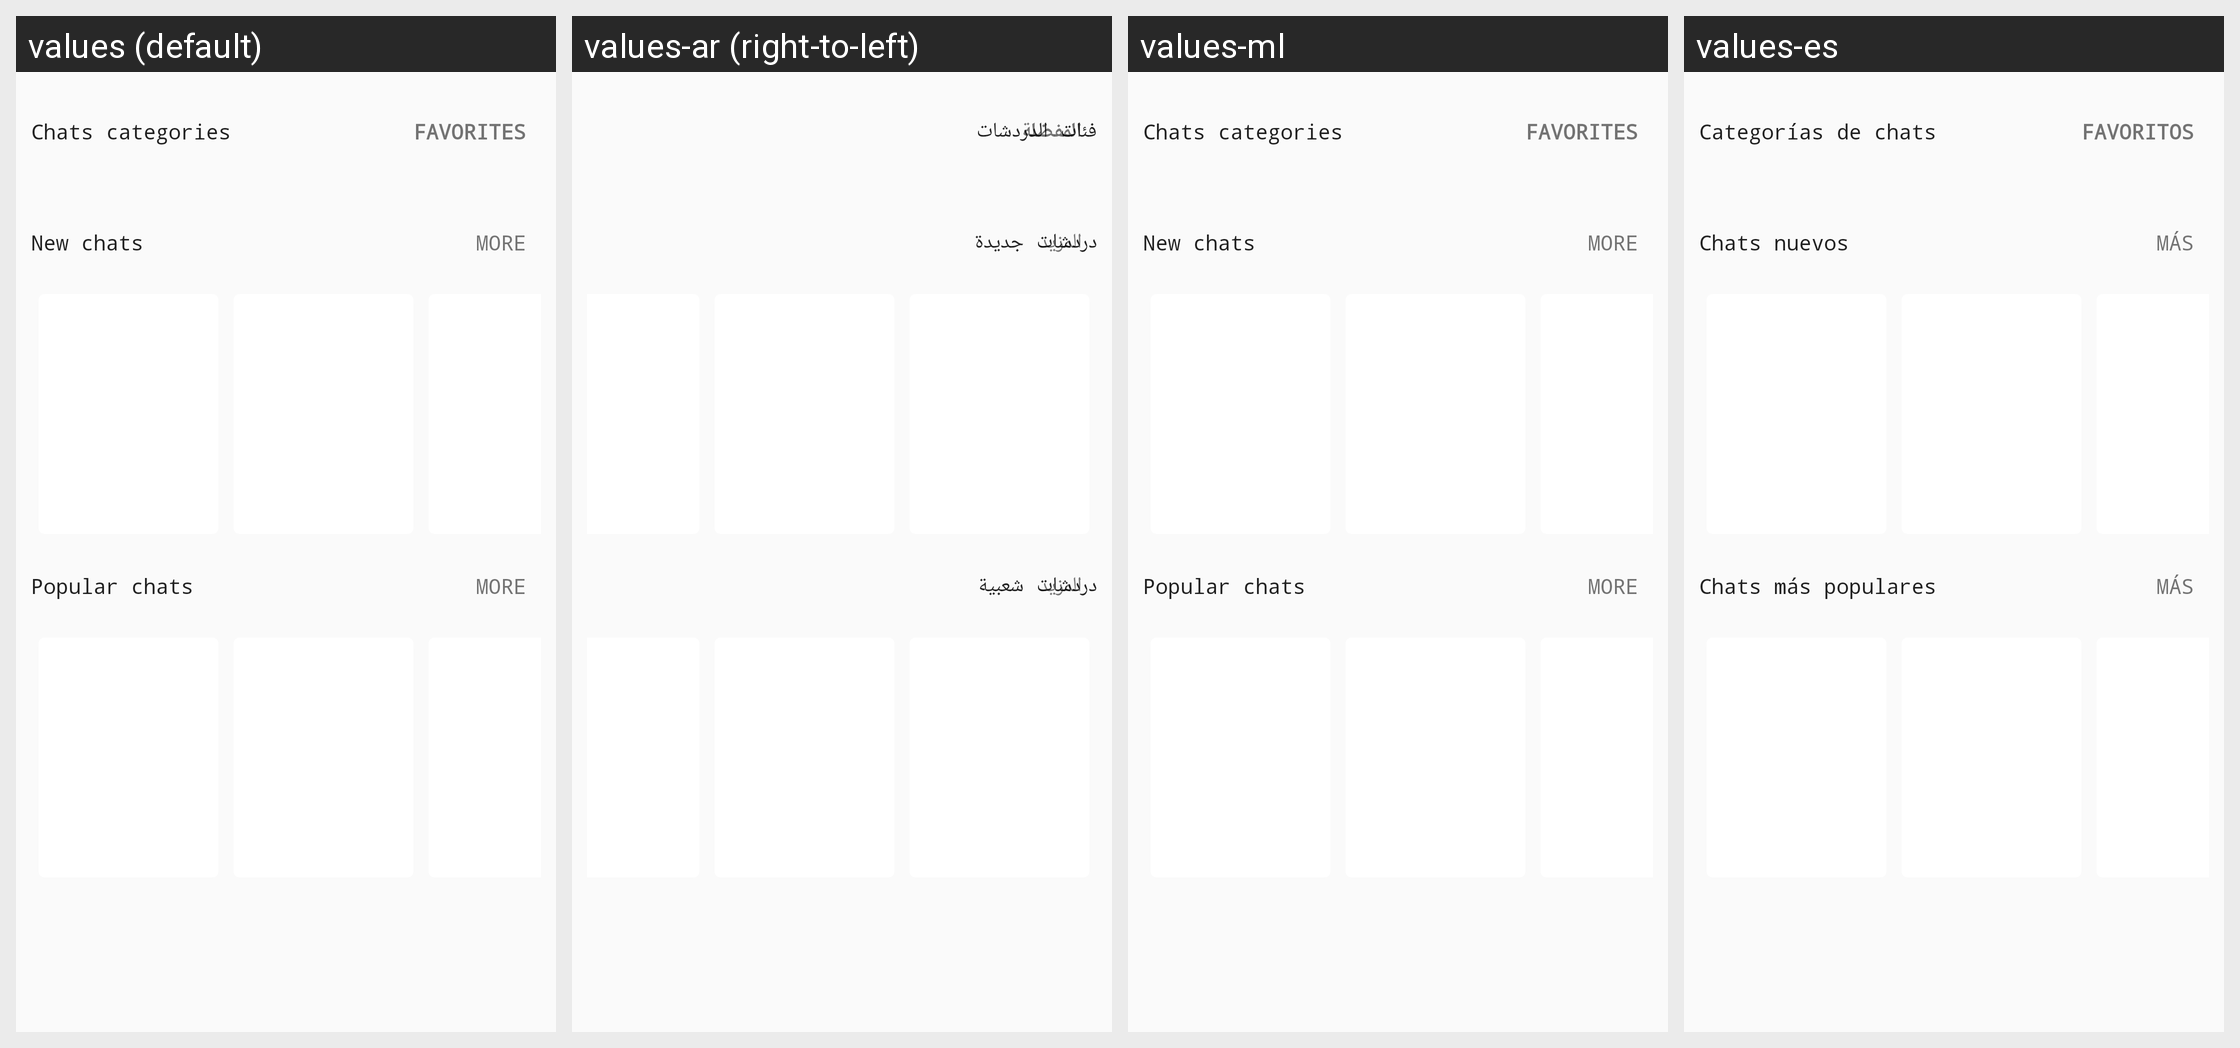

This grid shows one Android layout under several languages. Give, for every string resource on the screen, its name, the default text and each shown locale's text.
Android screen res/layout/t_buscchats.xml rendered under 4 locales, left to right: values (default), values-ar (right-to-left), values-ml, values-es. Device: Nexus 5 (rendered at 1080×1920; each locale shown at half size, 540×960, under a caption strip naming it); theme AppTheme.
Other locales in the repository, not shown: values-af, values-am, values-as, values-az, values-be, values-bg, values-bn, values-bs, values-ca, values-cs, values-da, values-de, values-el, values-en-rGB, values-en-rIN, values-es-rUS, values-et, values-eu, values-fi, values-fr, values-fr-rCA, values-gl, values-gu, values-hi, values-hr, values-hu, values-hy, values-in, values-is, values-it, values-iw, values-ja, values-ka, values-kk, values-km, values-kn, values-ko, values-ky, values-lo, values-lt, values-lv, values-mk, values-mn, values-mr, values-ms, values-nb, values-ne, values-nl, values-or, values-pa, values-pl, values-pt, values-pt-rBR, values-pt-rPT, values-ro, values-ru, values-si, values-sk, values-sl, values-sq, values-sr, values-sv, values-sw, values-ta, values-te, values-th, values-tl, values-tr, values-uk, values-ur, values-uz, values-vi, values-zh-rCN, values-zh-rHK, values-zh-rTW, values-zu.
Strings drawn on this screen, with the default value and each locale's value (text and hints the layout hard-codes, and strings that could not be matched under every locale, appear in the picture but are not listed):

categorias
  values: Chats categories
  values-ar: فئات الدردشات
  values-ml: Chats categories  [not translated; the default value is used]
  values-es: Categorías de chats

favoritos
  values: FAVORITES
  values-ar: المفضلة
  values-ml: FAVORITES  [not translated; the default value is used]
  values-es: FAVORITOS

chats_nuevos
  values: New chats
  values-ar: دردشات جديدة
  values-ml: New chats  [not translated; the default value is used]
  values-es: Chats nuevos

mas
  values: MORE
  values-ar: المزيد
  values-ml: MORE  [not translated; the default value is used]
  values-es: MÁS

chats_maspopulares
  values: Popular chats
  values-ar: دردشات شعبية
  values-ml: Popular chats  [not translated; the default value is used]
  values-es: Chats más populares
